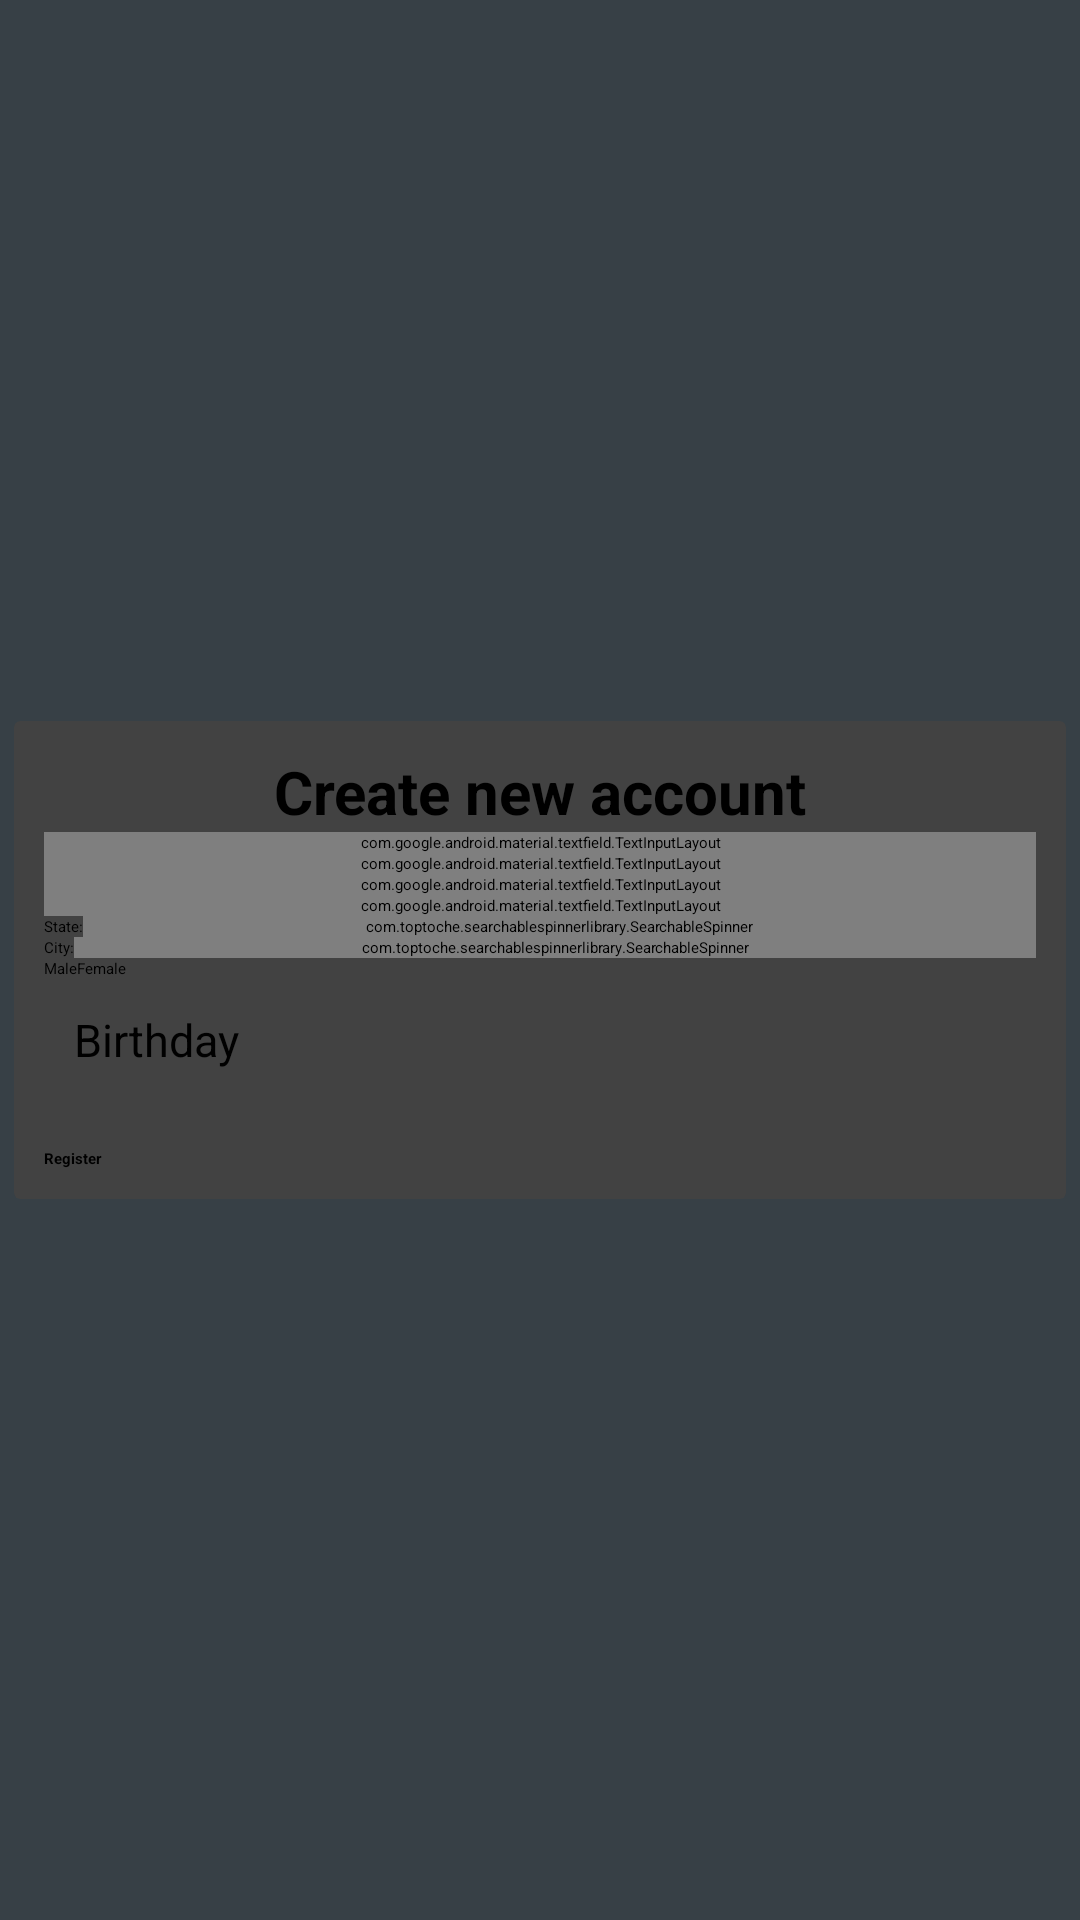

Layout XML and referenced resources for this Android screen:
<!-- AndroidManifest.xml: application theme AppTheme.Base.Purple.Dark -->
<!-- res/layout/fragment_four.xml -->
<?xml version="1.0" encoding="utf-8"?>
<LinearLayout xmlns:android="http://schemas.android.com/apk/res/android"
    xmlns:card_view="http://schemas.android.com/apk/res-auto"
    xmlns:tools="http://schemas.android.com/tools"
    android:layout_width="match_parent"
    android:layout_height="match_parent"
    android:gravity="center_horizontal"
    android:orientation="vertical"
    android:paddingBottom="@dimen/activity_vertical_margin"
    android:paddingLeft="@dimen/activity_horizontal_margin"
    android:paddingRight="@dimen/activity_horizontal_margin"
    android:paddingTop="@dimen/activity_vertical_margin"
    tools:context=".activity.LoginActivity">

    <ScrollView
        android:id="@+id/login_form"
        android:layout_width="match_parent"
        android:layout_height="match_parent">

        <android.support.v7.widget.CardView
            android:id="@+id/cvSaveInfo"
            android:layout_width="fill_parent"
            android:layout_height="wrap_content"
            android:layout_gravity="center"
            android:layout_margin="5dp"
            card_view:cardCornerRadius="2dp"
            card_view:contentPadding="10dp">

            <LinearLayout
                android:id="@+id/email_login_form"
                android:layout_width="match_parent"
                android:layout_height="wrap_content"
                android:orientation="vertical">

                <TextView
                    android:layout_width="match_parent"
                    android:layout_height="wrap_content"
                    android:gravity="center"
                    android:text="Create new account"
                    android:textSize="20sp"
                    android:textStyle="bold" />

                <android.support.design.widget.TextInputLayout
                    android:layout_width="match_parent"
                    android:layout_height="wrap_content">

                    <AutoCompleteTextView
                        android:id="@+id/email"
                        android:layout_width="match_parent"
                        android:layout_height="wrap_content"
                        android:hint="@string/full_name"
                        android:inputType="textEmailAddress"
                        android:maxLines="1"
                        android:singleLine="true" />

                </android.support.design.widget.TextInputLayout>

                <android.support.design.widget.TextInputLayout
                    android:layout_width="match_parent"
                    android:layout_height="wrap_content">

                    <EditText
                        android:id="@+id/address"
                        android:layout_width="match_parent"
                        android:layout_height="100dp"
                        android:hint="@string/prompt_address"
                        android:imeActionId="@+id/login"
                        android:imeActionLabel="@string/action_sign_in_short"
                        android:imeOptions="actionUnspecified"
                        android:maxLines="4" />

                </android.support.design.widget.TextInputLayout>

                <android.support.design.widget.TextInputLayout
                    android:layout_width="match_parent"
                    android:layout_height="wrap_content">

                    <EditText
                        android:id="@+id/ah_etMobileNumber"
                        android:layout_width="match_parent"
                        android:layout_height="wrap_content"
                        android:hint="@string/mobile_number"
                        android:imeActionId="@+id/login"
                        android:imeActionLabel="@string/action_sign_in_short"
                        android:imeOptions="actionUnspecified"
                        android:inputType="number"
                        android:maxLines="1"
                        android:singleLine="true" />

                </android.support.design.widget.TextInputLayout>

                <android.support.design.widget.TextInputLayout
                    android:layout_width="match_parent"
                    android:layout_height="wrap_content">

                    <EditText
                        android:id="@+id/ah_etEmail"
                        android:layout_width="match_parent"
                        android:layout_height="wrap_content"
                        android:hint="@string/prompt_email"
                        android:imeActionId="@+id/login"
                        android:imeActionLabel="@string/action_sign_in_short"
                        android:imeOptions="actionUnspecified"
                        android:maxLines="1"
                        android:singleLine="true" />

                </android.support.design.widget.TextInputLayout>


                <LinearLayout
                    android:layout_width="match_parent"
                    android:layout_height="wrap_content"
                    android:orientation="horizontal">

                    <TextView
                        android:layout_width="wrap_content"
                        android:layout_height="wrap_content"
                        android:text="@string/state_label" />

                    <com.toptoche.searchablespinnerlibrary.SearchableSpinner
                        android:layout_width="match_parent"
                        android:layout_height="wrap_content"
                        android:entries="@array/india_states" />


                </LinearLayout>

                <LinearLayout
                    android:layout_width="match_parent"
                    android:layout_height="wrap_content"
                    android:orientation="horizontal">

                    <TextView
                        android:layout_width="wrap_content"
                        android:layout_height="wrap_content"
                        android:text="@string/city_label" />

                    <com.toptoche.searchablespinnerlibrary.SearchableSpinner
                        android:layout_width="match_parent"
                        android:layout_height="wrap_content"
                        android:entries="@array/gujarat_city" />


                </LinearLayout>

                <LinearLayout
                    android:layout_width="match_parent"
                    android:layout_height="wrap_content"
                    android:orientation="horizontal">

                    <RadioGroup
                        android:id="@+id/ah_rgGender"
                        android:layout_width="match_parent"
                        android:layout_height="wrap_content"
                        android:orientation="horizontal">

                        <RadioButton
                            android:layout_width="wrap_content"
                            android:layout_height="wrap_content"
                            android:checked="false"
                            android:text="Male" />

                        <RadioButton
                            android:layout_width="wrap_content"
                            android:layout_height="wrap_content"
                            android:checked="false"
                            android:text="Female" />
                    </RadioGroup>

                </LinearLayout>

                <LinearLayout
                    android:layout_width="match_parent"
                    android:layout_height="wrap_content"
                    android:orientation="horizontal">

                    <TextView
                        android:id="@+id/ah_tvBirthdayLabel"
                        android:layout_width="match_parent"
                        android:layout_height="wrap_content"
                        android:padding="10dp"
                        android:textSize="15sp"
                        android:text="Birthday" />
                </LinearLayout>

                <Button
                    android:id="@+id/email_sign_in_button"
                    style="?android:textAppearanceSmall"
                    android:layout_width="match_parent"
                    android:layout_height="wrap_content"
                    android:layout_marginTop="16dp"
                    android:text="@string/action_sign_up"
                    android:textStyle="bold" />
            </LinearLayout>
        </android.support.v7.widget.CardView>
    </ScrollView>
</LinearLayout>
<!-- resources referenced by this layout -->
<resources>
  <string-array name="gujarat_city">
          <item>Ahmedabad</item>
          <item>Amreli District</item>
          <item>Anand</item>
          <item>Banaskantha</item>
          <item>Bharuch</item>
          <item>Bhavnagar</item>
          <item>Dahod</item>
          <item>The Dangs</item>
          <item>Gandhinagar</item>
          <item>Jamnagar</item>
          <item>Junagadh</item>
          <item>Kutch</item>
          <item>Kheda</item>
          <item>Mehsana</item>
          <item>Narmada</item>
          <item>Navsari</item>
          <item>Patan</item>
          <item>Panchmahal</item>
          <item>Porbandar</item>
          <item>Rajkot</item>
          <item>Sabarkantha</item>
          <item>Surendranagar</item>
          <item>Surat</item>
          <item>Vadodara</item>
          <item>Valsad</item>
          <item>Vapi</item>
  
      </string-array>
  <string-array name="india_states">
          <item>Andaman and Nicobar Islands</item>
          <item>Andhra Pradesh</item>
          <item>Arunachal Pradesh</item>
          <item>Assam</item>
          <item>Bihar</item>
          <item>Chandigarh</item>
          <item>Chhattisgarh</item>
          <item>Dadra and Nagar Haveli</item>
          <item>Daman and Diu</item>
          <item>Delhi</item>
          <item>Goa</item>
          <item>Gujarat</item>
          <item>Haryana</item>
          <item>Himachal Pradesh</item>
          <item>Jammu and Kashmir</item>
          <item>Jharkhand</item>
          <item>Karnataka</item>
          <item>Kerala</item>
          <item>Lakshadweep</item>
          <item>Madhya Pradesh</item>
          <item>Maharashtra</item>
          <item>Manipur</item>
          <item>Meghalaya</item>
          <item>Mizoram</item>
          <item>Nagaland</item>
          <item>Orissa</item>
          <item>Pondicherry</item>
          <item>Punjab</item>
          <item>Rajasthan</item>
          <item>Sikkim</item>
          <item>Tamil Nadu</item>
          <item>Tripura</item>
          <item>Uttaranchal</item>
          <item>Uttar Pradesh</item>
          <item>West Bengal</item>
      </string-array>
  <string name="action_sign_in_short">Sign in</string>
  <string name="action_sign_up">Register</string>
  <string name="city_label">City:</string>
  <string name="full_name">Full Name</string>
  <string name="mobile_number">Mobile Number</string>
  <string name="prompt_address">Address</string>
  <string name="prompt_email">Email</string>
  <string name="state_label">State:</string>
  <style name="AppTheme.Base.Purple.Dark" parent="AppTheme.Purple">
          <item name="drawerArrowStyle">@style/DrawerArrowStyle</item>
          <item name="windowActionModeOverlay">true</item>
          <item name="windowActionBarOverlay">true</item>
          <item name="android:windowActionBarOverlay">true</item>
          <item name="android:windowBackground">@color/activity_bg_black</item>
          <item name="windowActionBar">false</item>
          <item name="windowNoTitle">true</item>
      </style>
  <style name="DrawerArrowStyle" parent="Widget.AppCompat.DrawerArrowToggle">
          <item name="spinBars">true</item>
          <item name="color">@android:color/white</item>
      </style>
  <color name="activity_bg_black">#374046</color>
</resources>
